3-way image classification set "Database" from GitHub (Mehedi-Bin-Hafiz/Guava-Leaf-Disease-Detection-by-Image-classification); label vocabulary: leaf spot, ring spot, sound.

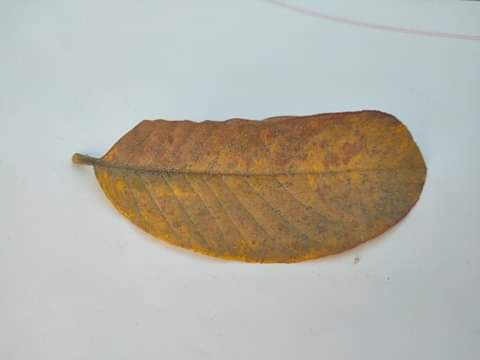
Label: ring spot

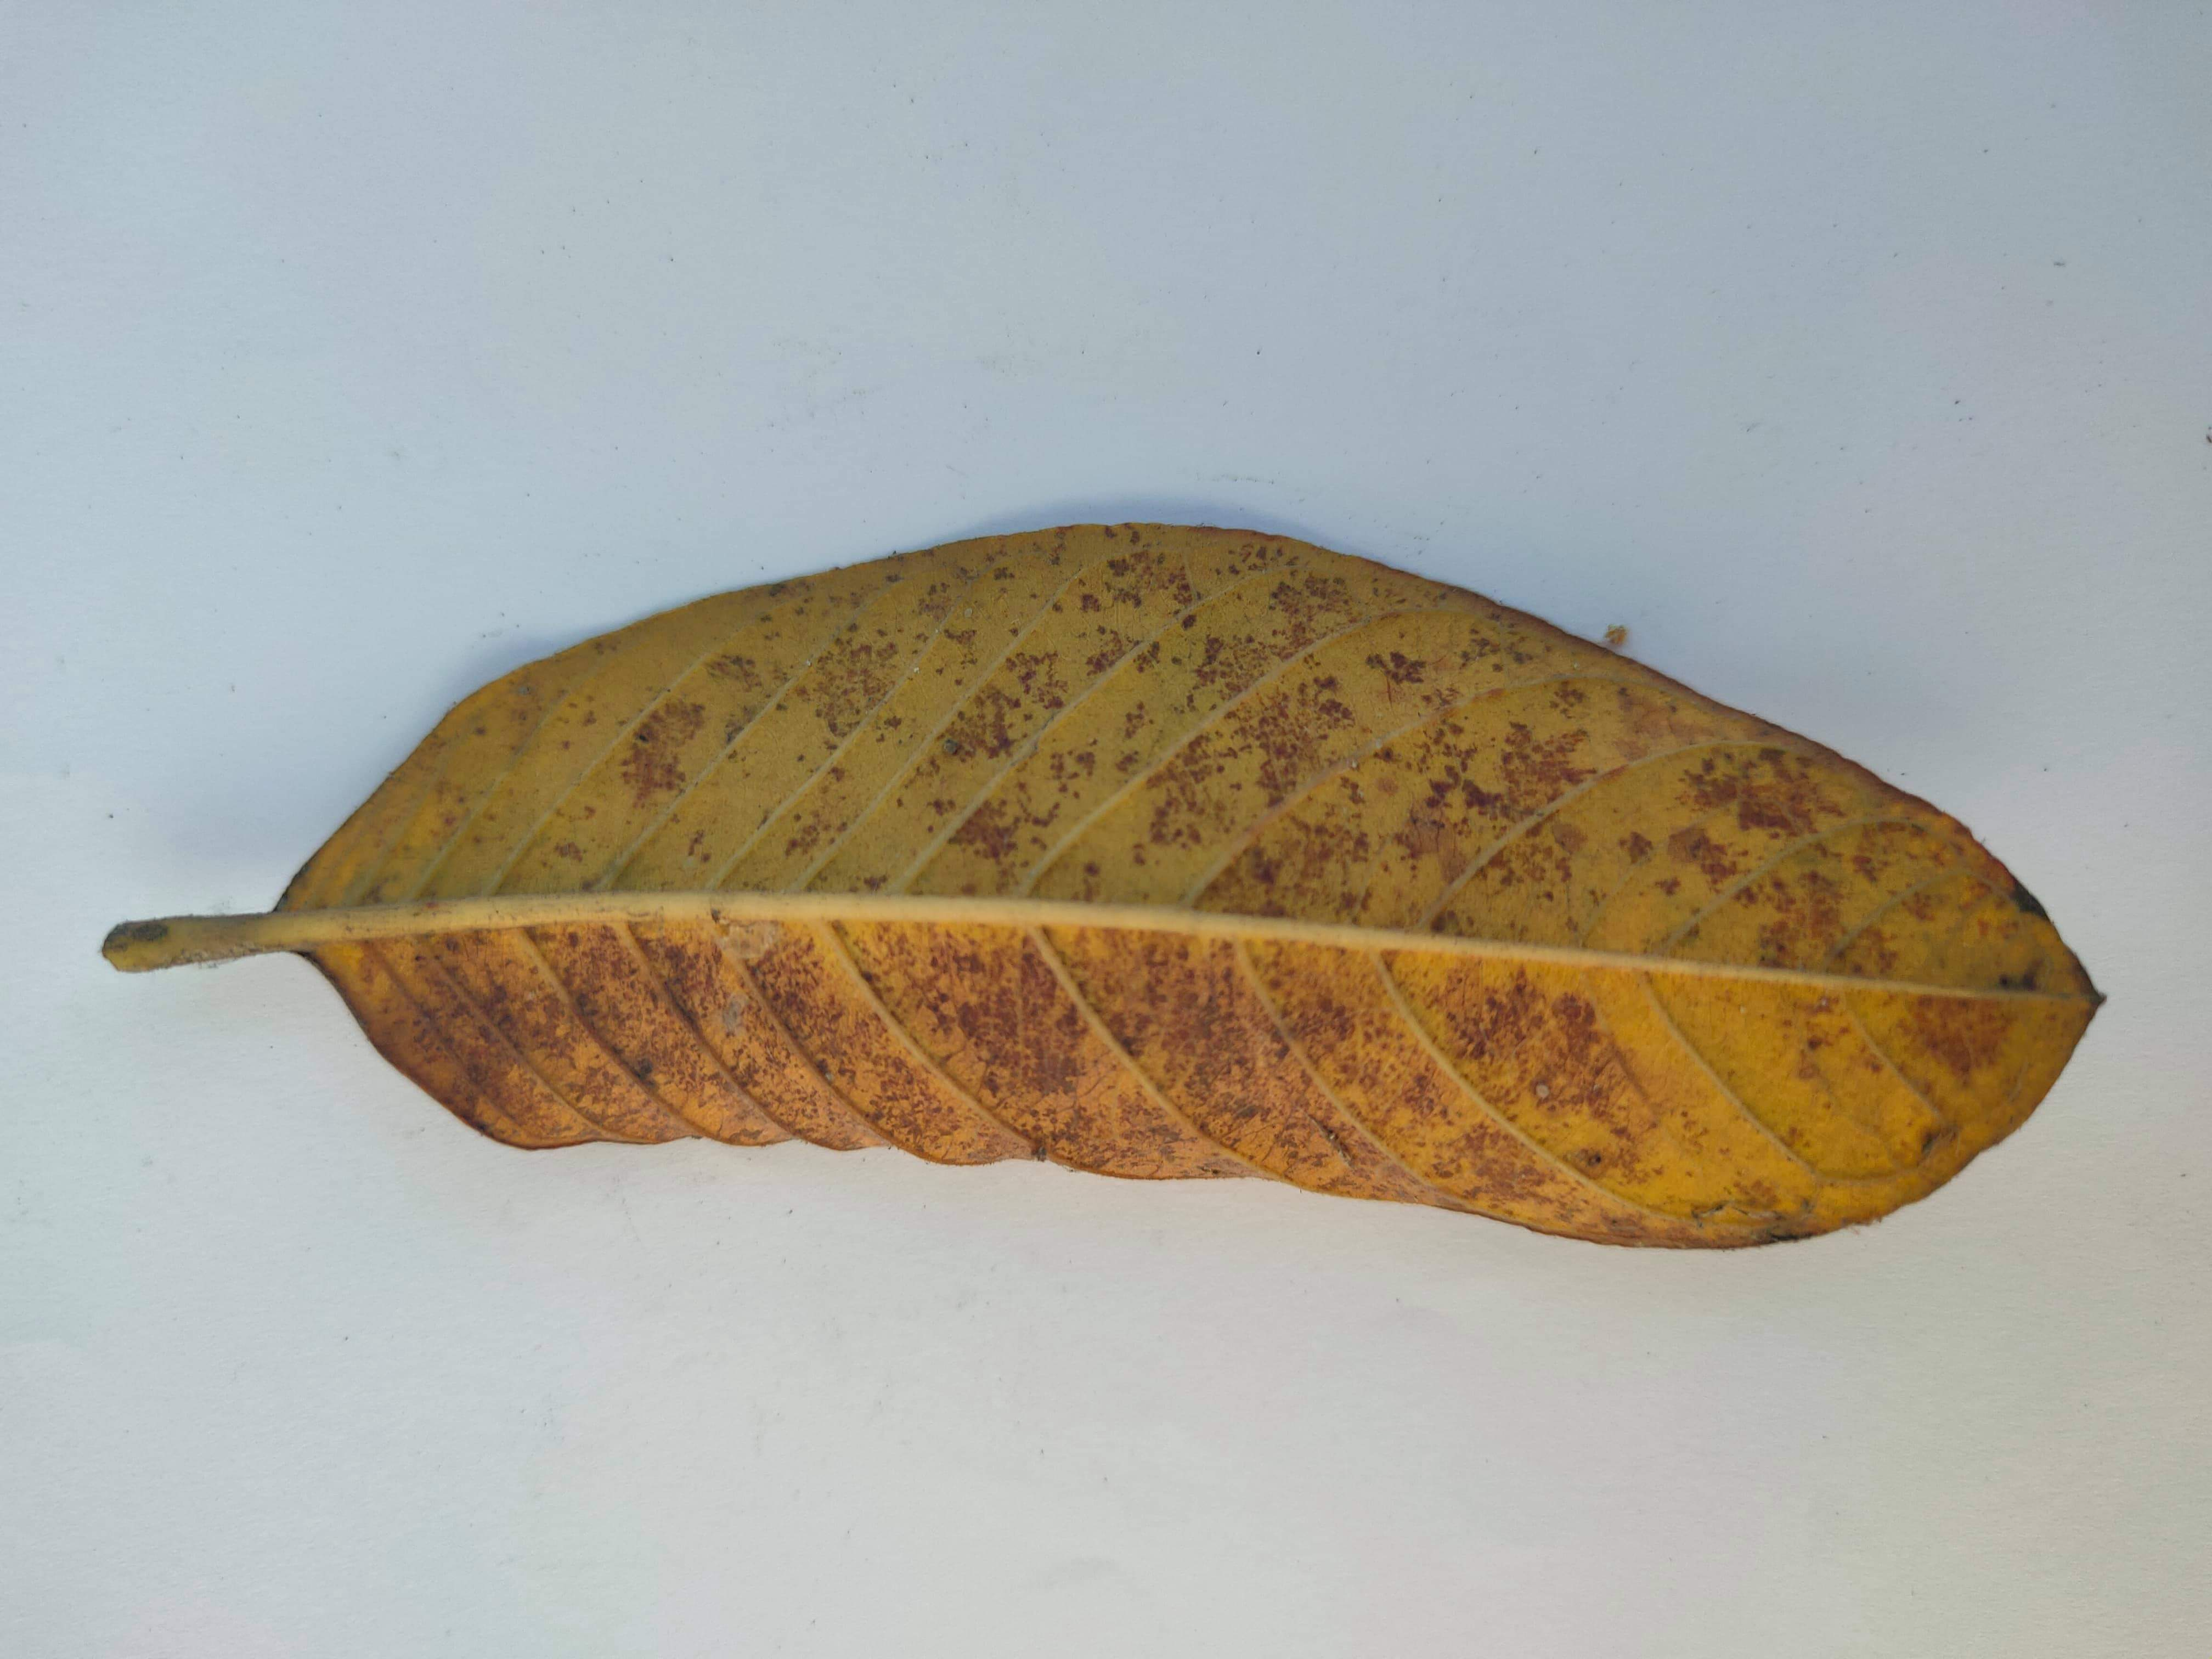
Label: leaf spot

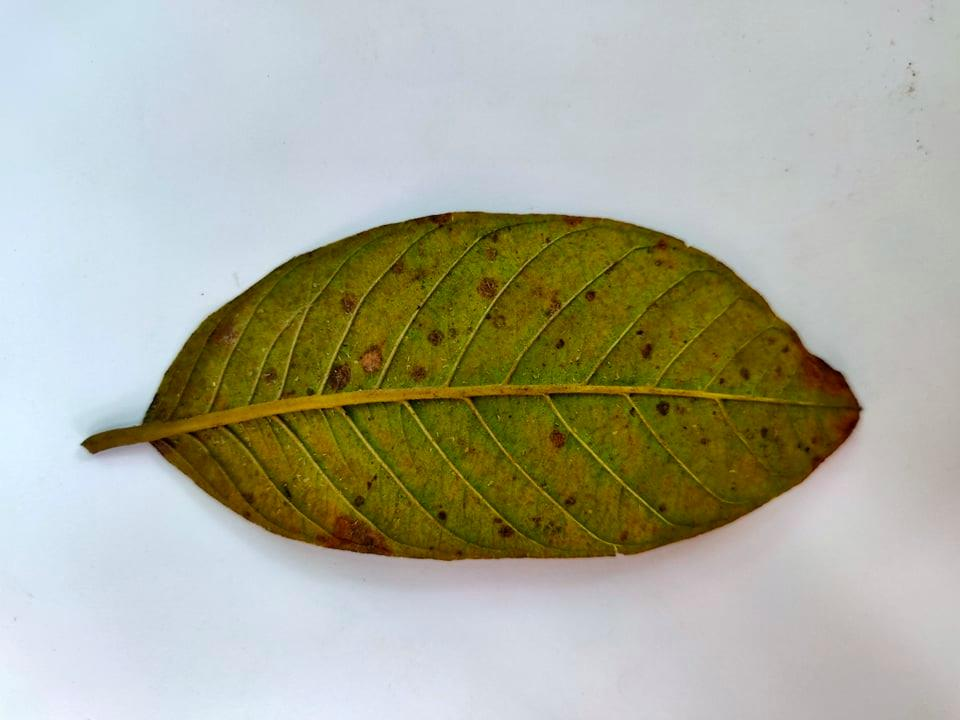
Label: ring spot

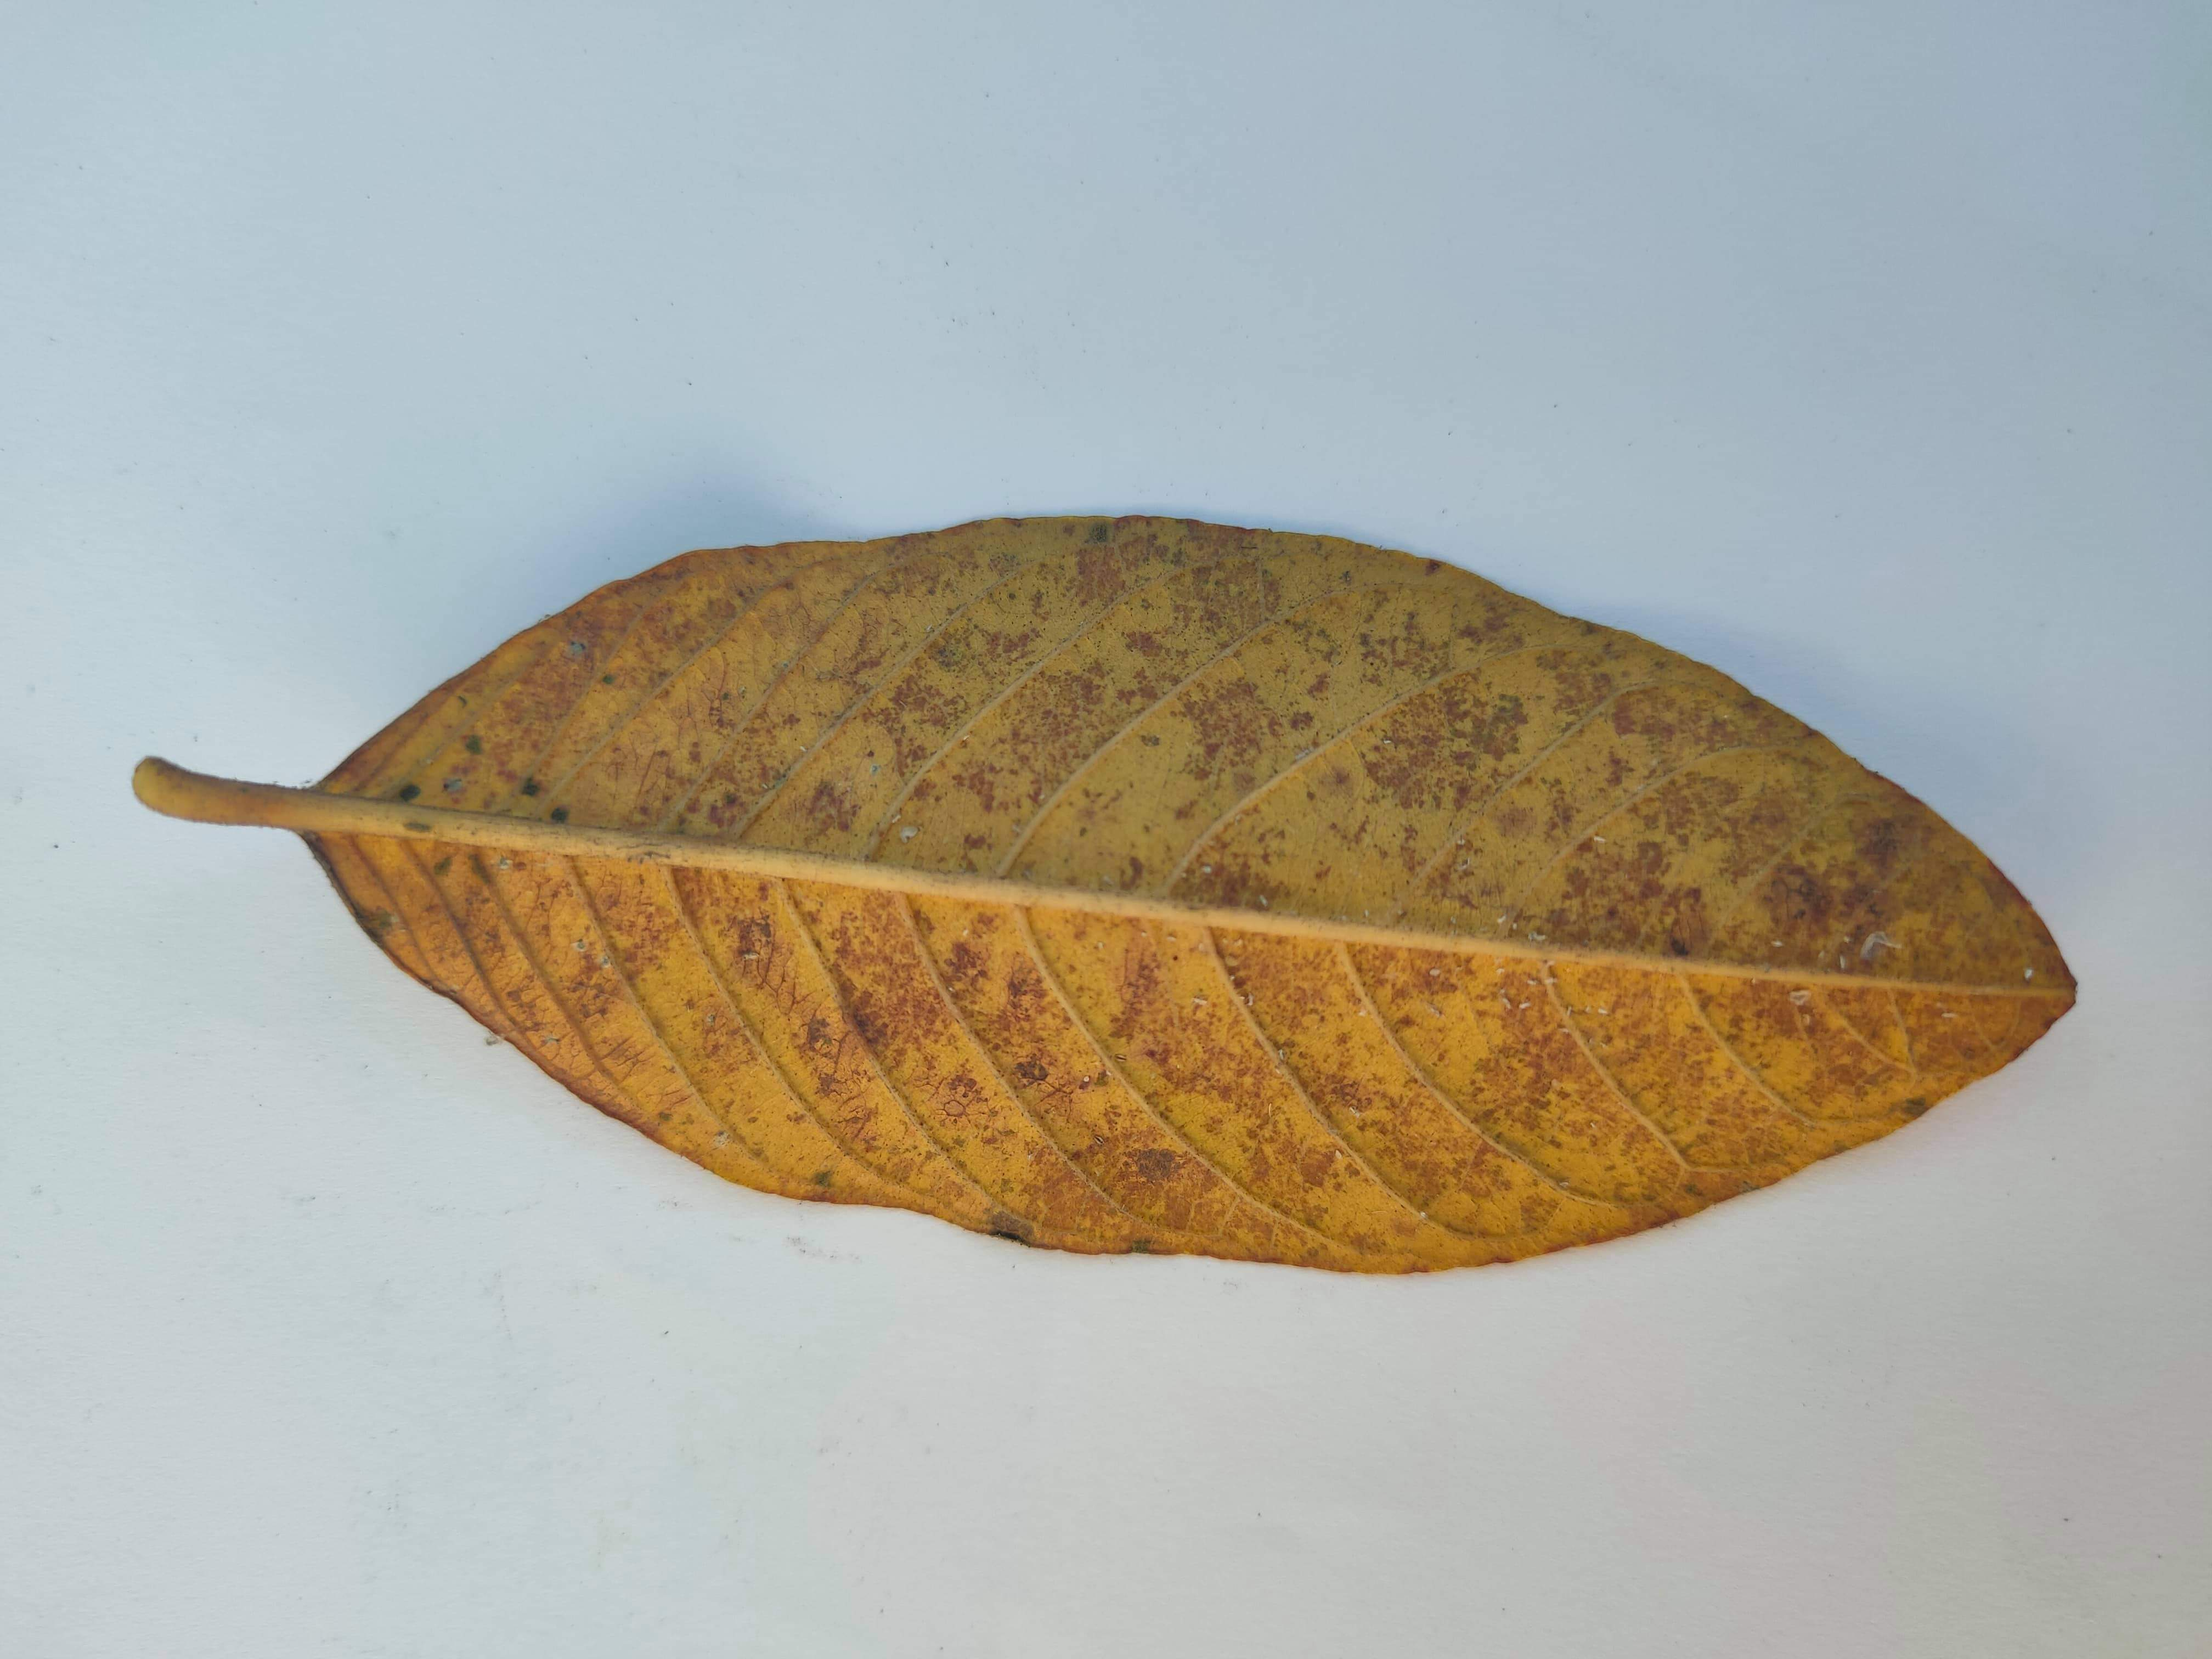
Label: leaf spot

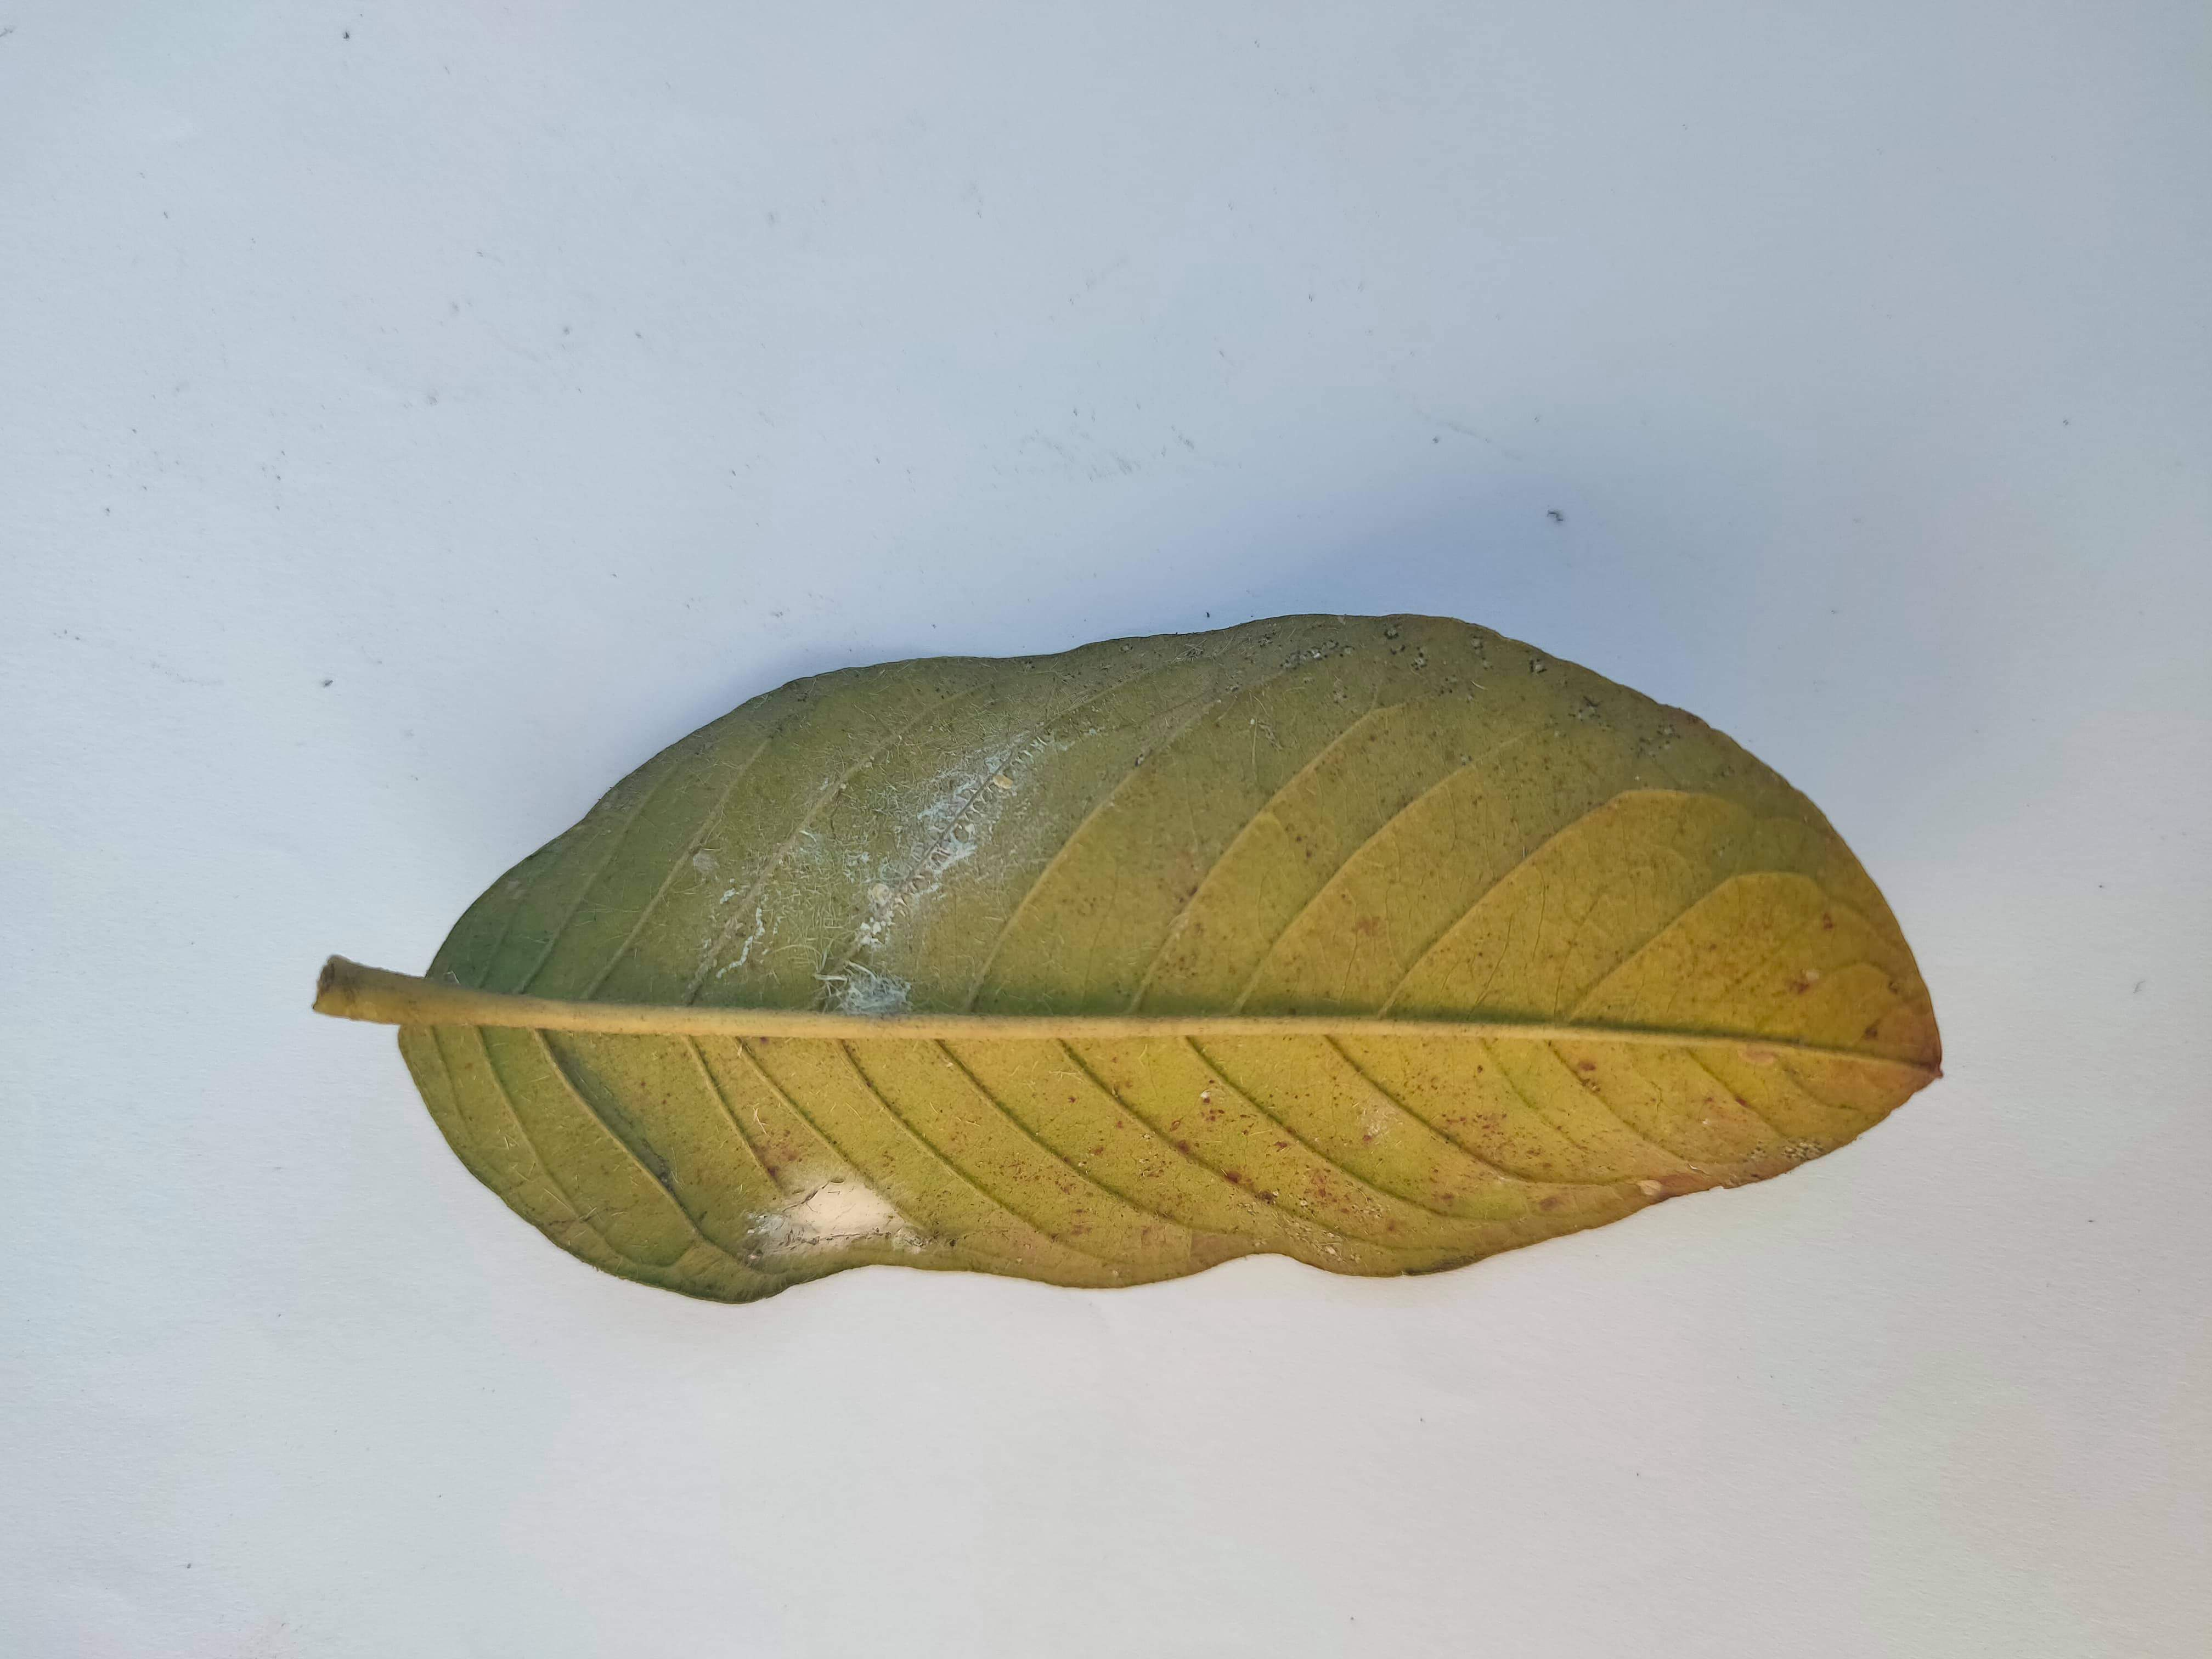
Label: ring spot

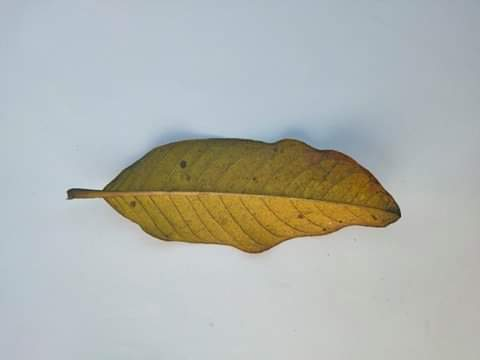
Label: leaf spot
